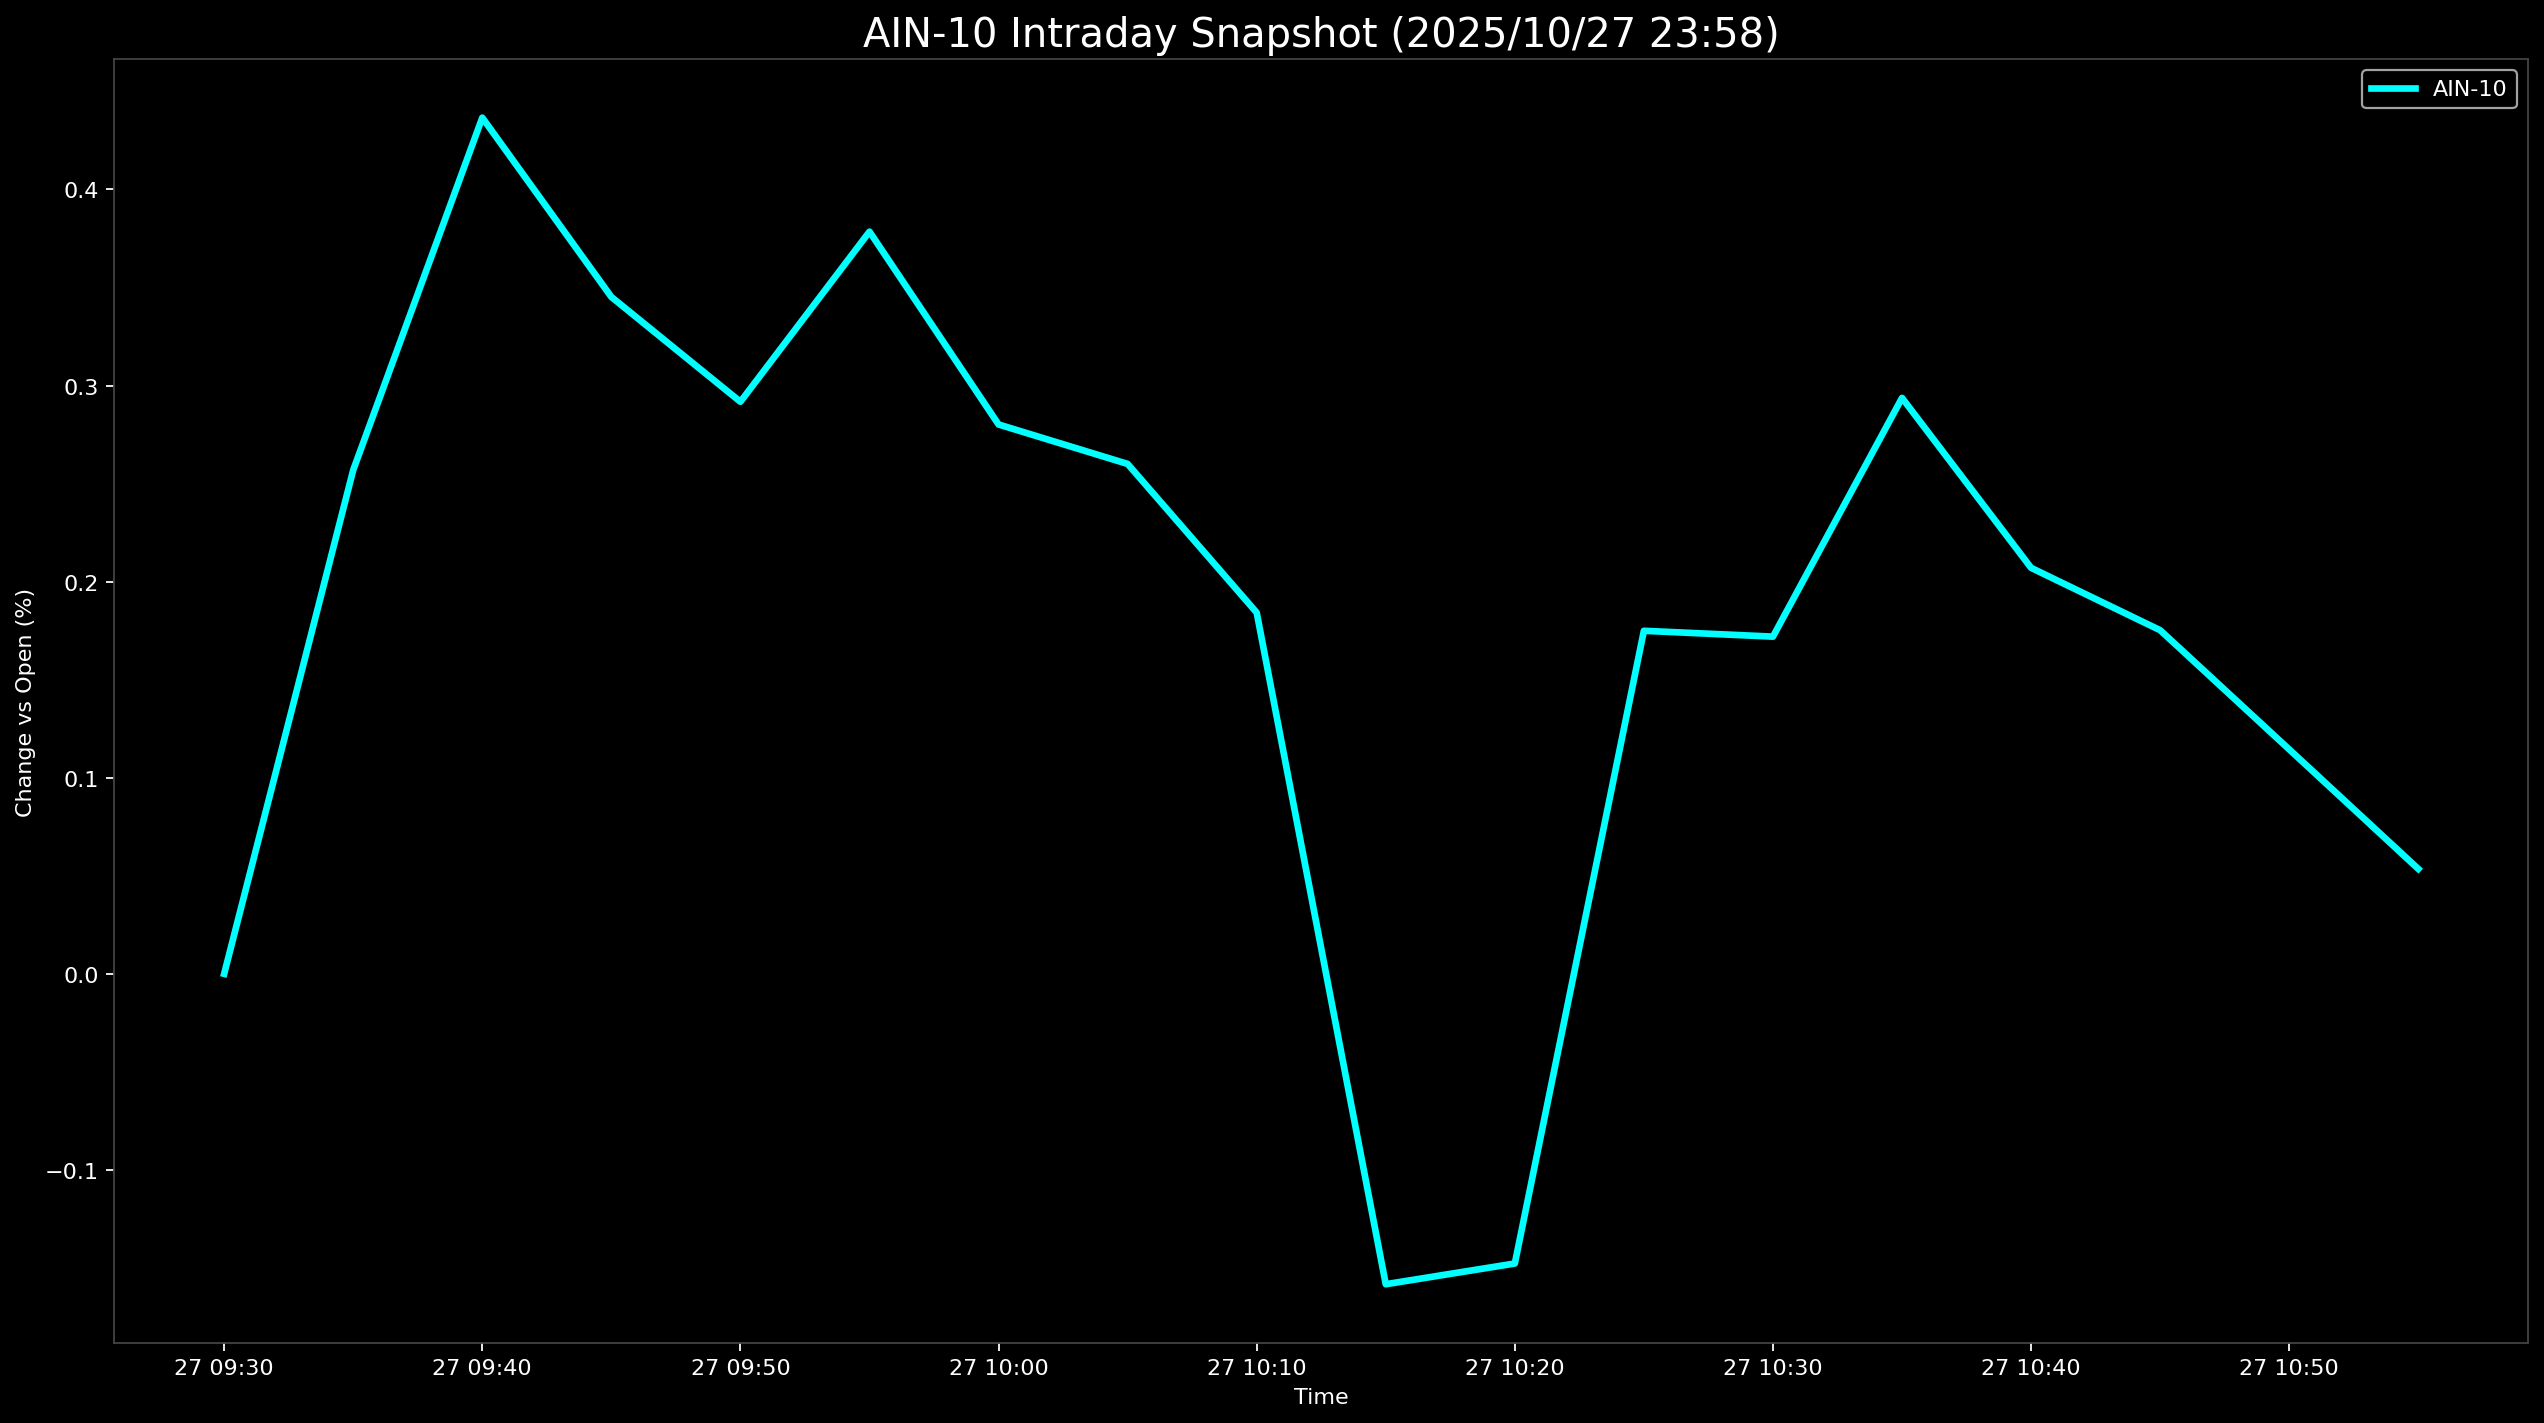

Source data for this figure (header and first rows):
Datetime, AIN-10
2025-10-27 09:30:00, 0.0
2025-10-27 09:35:00, 0.2569
2025-10-27 09:40:00, 0.4366
2025-10-27 09:45:00, 0.3452
2025-10-27 09:50:00, 0.2917
2025-10-27 09:55:00, 0.3785
2025-10-27 10:00:00, 0.2802
2025-10-27 10:05:00, 0.26
2025-10-27 10:10:00, 0.1842
2025-10-27 10:15:00, -0.1583
2025-10-27 10:20:00, -0.1477
2025-10-27 10:25:00, 0.1749
2025-10-27 10:30:00, 0.172
2025-10-27 10:35:00, 0.2937
2025-10-27 10:40:00, 0.2071
2025-10-27 10:45:00, 0.1752
2025-10-27 10:50:00, 0.1145
2025-10-27 10:55:00, 0.05353
